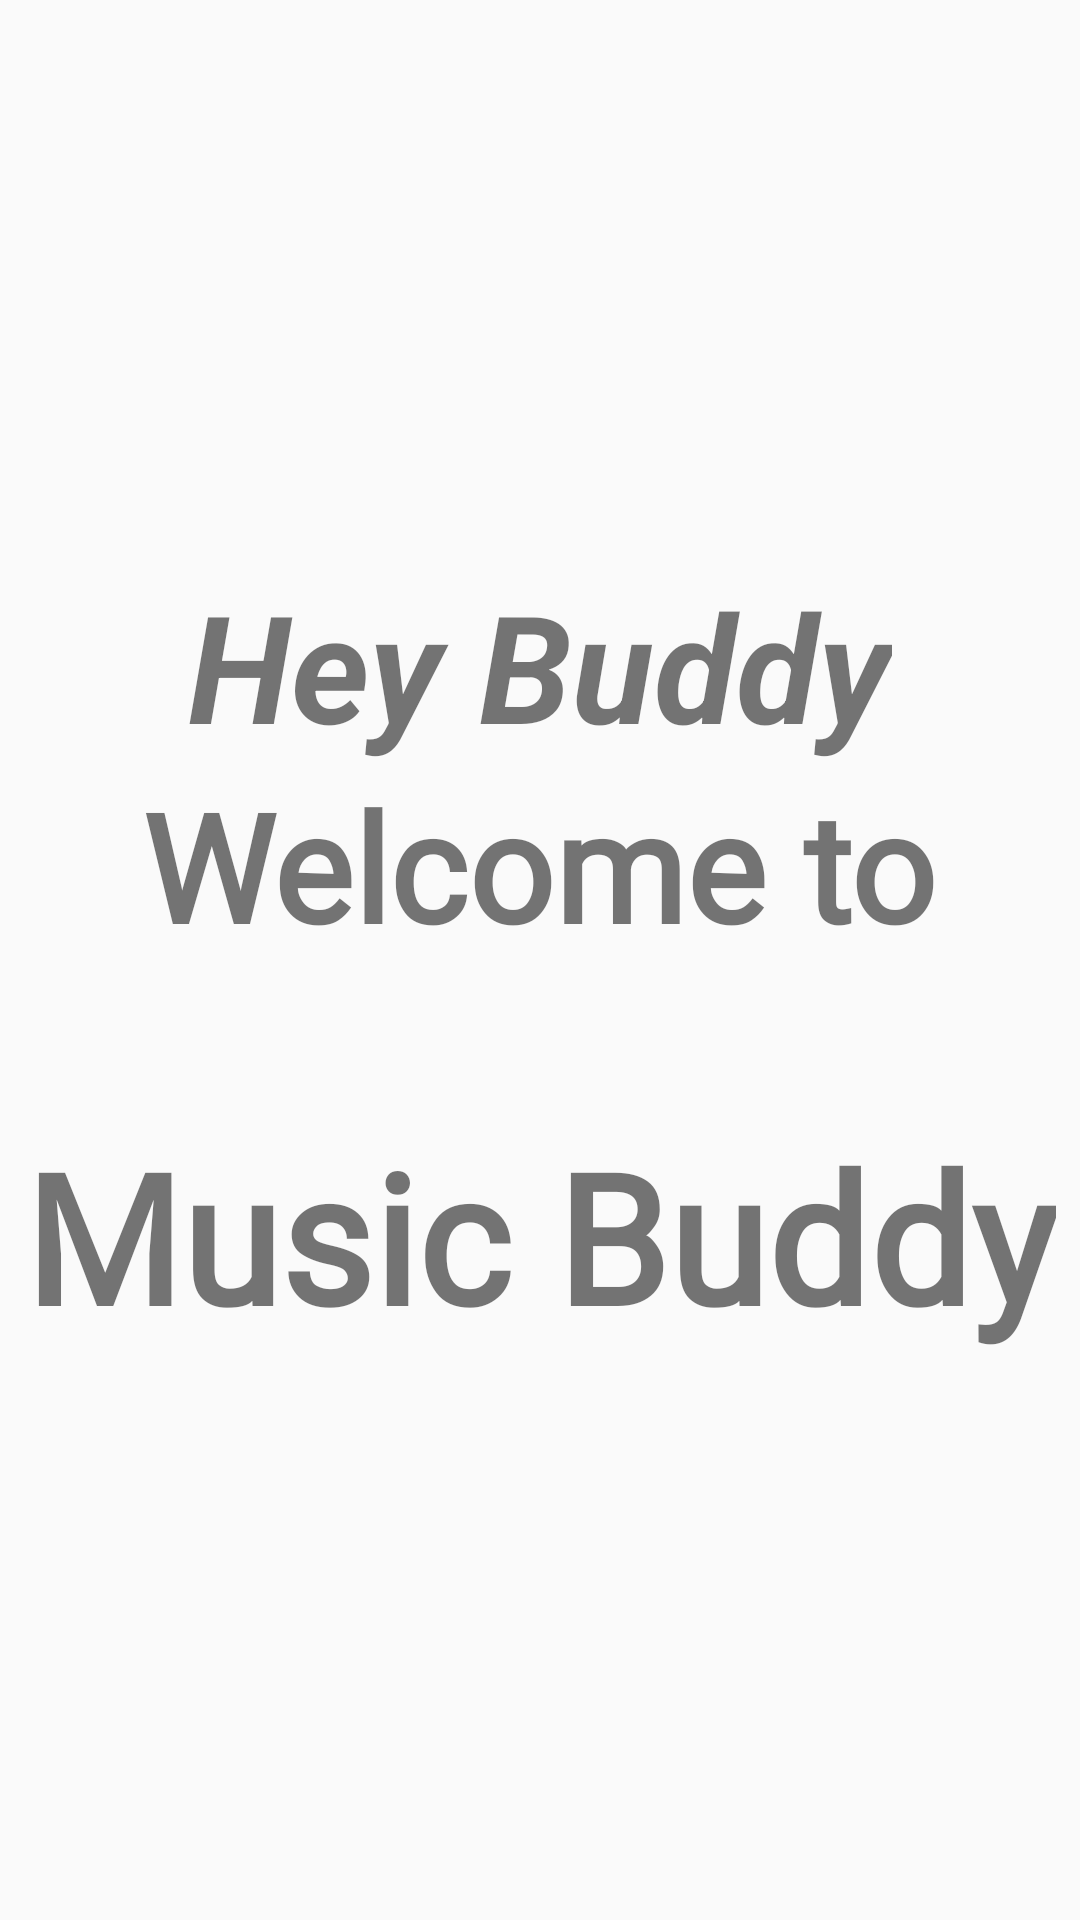

Android layout source for this screen:
<!-- AndroidManifest.xml: application theme NoBarTheme -->
<!-- res/layout/activity_flash.xml -->
<?xml version="1.0" encoding="utf-8"?>
<RelativeLayout xmlns:android="http://schemas.android.com/apk/res/android"
    xmlns:app="http://schemas.android.com/apk/res-auto"
    xmlns:tools="http://schemas.android.com/tools"
    android:layout_width="match_parent"
    android:layout_height="match_parent"
    tools:context=".FlashActivity">

    <LinearLayout
        android:layout_width="match_parent"
        android:layout_height="match_parent"
        android:orientation="vertical"
        app:layout_constraintBottom_toBottomOf="parent"
        app:layout_constraintEnd_toEndOf="parent"
        app:layout_constraintStart_toStartOf="parent"
        app:layout_constraintTop_toTopOf="parent"
        android:gravity="center">

        <TextView
            android:layout_width="wrap_content"
            android:layout_height="wrap_content"
            android:text="Hey Buddy"
            android:textSize="50sp"
            android:textStyle="bold|italic"
            android:layout_gravity="center"/>

        <TextView
            android:layout_width="wrap_content"
            android:layout_height="wrap_content"
            android:layout_gravity="center"
            android:fontFamily="@font/griffy"
            android:text="Welcome to"
            android:textSize="50sp"
            android:textStyle="bold"
            android:layout_marginBottom="50dp"/>

        <TextView
            android:layout_width="wrap_content"
            android:layout_height="wrap_content"
            android:layout_gravity="center"
            android:fontFamily="@font/mystery_quest"
            android:text="Music Buddy"
            android:textSize="60sp"
            android:textStyle="bold" />


    </LinearLayout>

    <ProgressBar
        android:layout_width="wrap_content"
        android:layout_height="wrap_content"
        android:layout_alignParentBottom="true"
        android:layout_centerHorizontal="true"
        android:scrollbarSize="80dp"/>
</RelativeLayout>
<!-- resources referenced by this layout -->
<resources>
  <style name="NoBarTheme" parent="Theme.AppCompat.Light.NoActionBar">
          
          <item name="colorPrimary">@color/colorPrimary</item>
          <item name="colorPrimaryDark">@color/colorPrimaryDark</item>
          <item name="colorAccent">@color/colorAccent</item>
      </style>
  <color name="colorPrimary">#6200EE</color>
  <color name="colorPrimaryDark">#3700B3</color>
  <color name="colorAccent">#03DAC5</color>
</resources>
